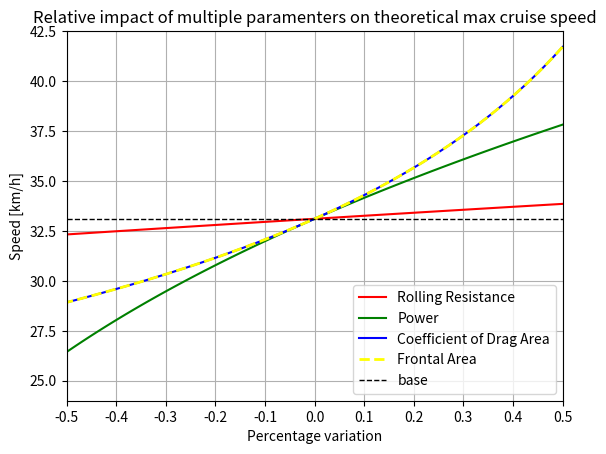

The matplotlib source for this figure:
import numpy as np 
from matplotlib import pyplot as plt

#Initialization of base parameters. 
#Analysis will be based AROUND these base values
p_el = 500 

cd_base = 0.6 

rol_base = 15 

a_base = 1.45

#p_hu is human power and should probably be left alone as well as eta, unless significant 
#drivetrain upgrades are planned. Ro is the air density and can be adapted for different climatic conditions but needs 
#reliable data. If missing leave at 1.280
p_hu = 80 
eta_base = 0.85
ro = 1.280

#Computation of available power after mechanical losses
p_base = (p_el + p_hu)*eta_base


#This section creates an array of possible values for the previously specified parameteres which is centered around the base 
#and spans from -50% to +50% increases. Everything is relative to its base value.
p_el_min = p_el * 0.5
p_el_max = p_el * 1.5 

cd_min = cd_base * 0.5
cd_max = cd_base * 1.5

rol_min = rol_base * 0.5
rol_max = rol_base * 1.5

a_min = a_base * 0.5
a_max = a_base * 1.5

p_el_ar = np.linspace(p_el_min, p_el_max, num = 100)
#becuase only p_el is varied, the array with the adjusted power (human+electirc -losses) must be computed again 
p = (p_el_ar + p_hu)*eta_base
cd_ar = np.linspace(cd_min, cd_max, num = 100)
rol_ar = np.linspace(rol_min, rol_max, num = 100)
a_ar = np.linspace(a_min,a_max, num = 100)

#xaxis is the percentage vaiation against which the maximum possible speeds are  evaluated. It is what we are comparing 
xaxis = np.linspace(-0.5, 0.5, num = 100)

#Now the maximum speed for a given combination of parameters is computed. Everytime everything is kept constant, except one value, which is varied by 
#+-50%. The name of the array is the parameter that changes, even though they are all values of the maximum speed. 
#base is just the speed with the base values. Serves as reference. 
base = np.cbrt(2*(p_base-4*rol_base)/(a_base*cd_base*ro))*3.6
power = np.cbrt(2*(p-4*rol_base)/(a_base*cd_base*ro))*3.6
aero = np.cbrt(2*(p_base-4*rol_base)/(a_base*cd_ar*ro))*3.6
rol = np.cbrt(2*(p_base-4*rol_ar)/(a_base*cd_base*ro))*3.6
area = np.cbrt(2*(p_base-4*rol_base)/(a_ar*cd_base*ro))*3.6


#Now we plot everything against the same percentage axis, so we can see which paramters have a bigger impact for a
# given (and critically, constant) percentage increase
plt.plot(-xaxis, rol, color='red', label = 'Rolling Resistance')
plt.plot(xaxis, power, color = 'green', label = 'Power')
plt.plot(-xaxis, aero, color='blue', label = 'Coefficient of Drag Area')
plt.plot(-xaxis, area, color='yellow', linestyle = '--', linewidth = 2, label = 'Frontal Area')
plt.hlines(base, xmin=-0.5, xmax = 0.5, color ='black', linestyle ='--', linewidth = 1, label = 'base')
plt.axis([-0.5,0.5,24,42.5])
plt.xticks([-0.5, -0.4, -0.3,-0.2,-0.1, 0.0, 0.1, 0.2, 0.3, 0.4, 0.5])
plt.title('Relative impact of multiple paramenters on theoretical max cruise speed')
plt.xlabel('Percentage variation')
plt.ylabel('Speed [km/h]')
plt.legend(loc = 'lower right')
plt.grid()
plt.show()